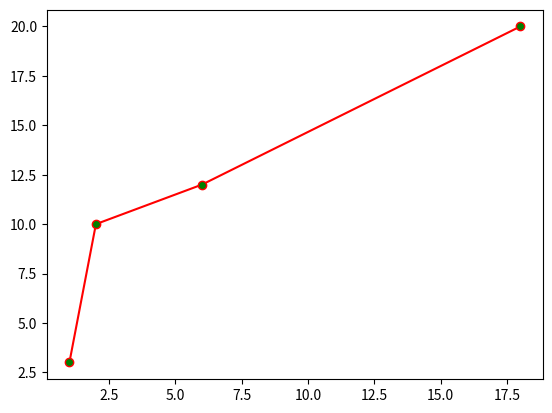

The script that saved this image:
import numpy as np
import matplotlib.pyplot as plt
xpoints=np.array([1,2,6,18])
ypoints=np.array([3,10,12,20])
# plt.xlim(0,20)
# plt.ylim(0,30)
plt.plot(xpoints,ypoints,color='red',marker='.',markersize=12,markerfacecolor='green')
plt.show()